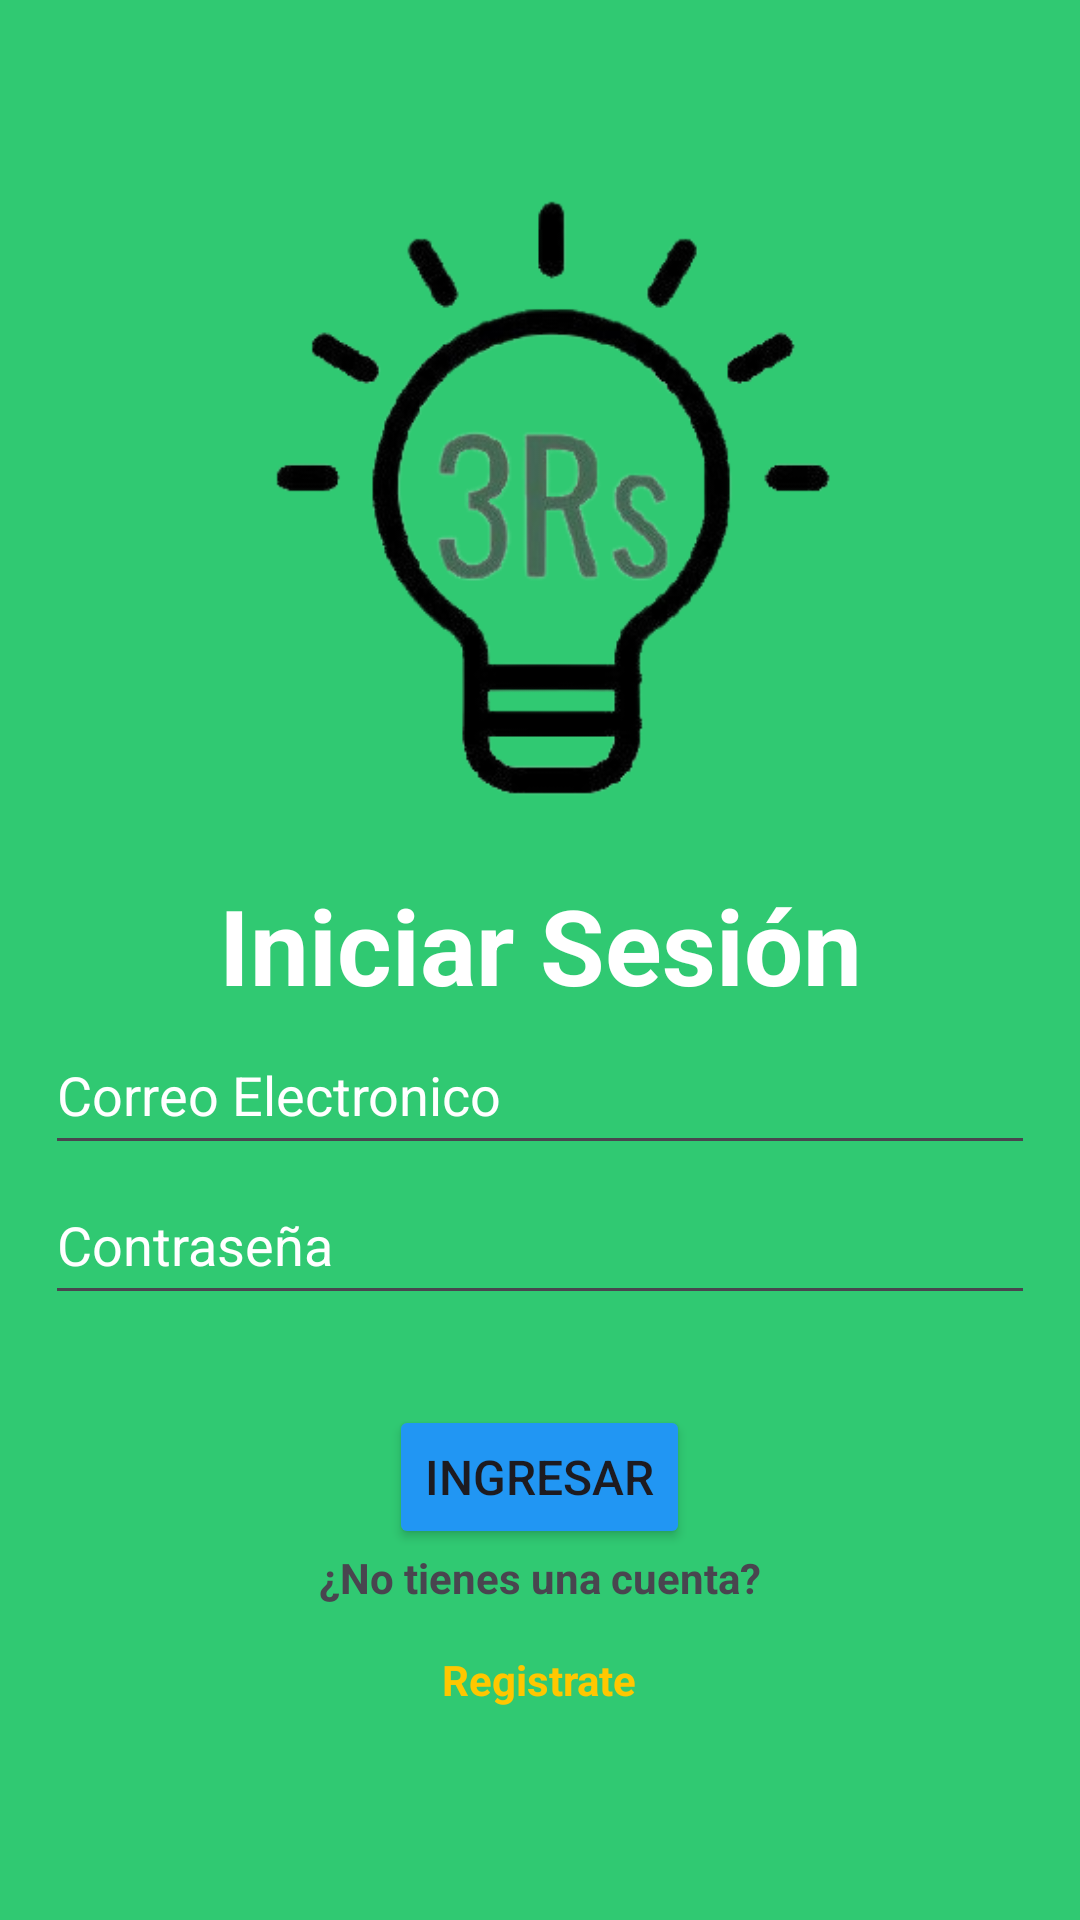

Produce the Android XML layout that renders to this screen, including the resource entries it uses.
<!-- AndroidManifest.xml: application theme Theme.TecMovil -->
<!-- res/layout/activity_login.xml -->
<?xml version="1.0" encoding="utf-8"?>
<LinearLayout xmlns:android="http://schemas.android.com/apk/res/android"
    xmlns:app="http://schemas.android.com/apk/res-auto"
    xmlns:tools="http://schemas.android.com/tools"
    android:layout_width="match_parent"
    android:layout_height="match_parent"
    android:orientation="vertical"
    android:gravity="center"
    android:background="#30C972"
    android:padding="15dp"
    tools:context=".Login">

    <LinearLayout
        android:layout_width="match_parent"
        android:layout_height="0dp"
        android:layout_weight="1"
        android:gravity="center"
        android:orientation="vertical">

    <ImageView
        android:id="@+id/imageView"
        android:layout_width="249dp"
        android:layout_height="236dp"
        app:srcCompat="@drawable/logo" />

    <TextView
        android:id="@+id/textView4"
        android:layout_width="match_parent"
        android:layout_height="wrap_content"
        android:gravity="center"
        android:text="Iniciar Sesión"
        android:textColor="#FFFFFF"
        android:textSize="35sp"
        android:textStyle="bold" />

    <EditText
        android:id="@+id/email"
        android:hint="Correo Electronico"
        android:layout_width="match_parent"
        android:layout_height="50dp"
        android:ems="10"
        android:inputType="text"
        android:textColor="#FFFFFF"
        android:textColorHint="#FFFFFF" />

    <EditText
        android:id="@+id/password"
        android:layout_width="match_parent"
        android:layout_height="50dp"
        android:ems="10"
        android:hint="Contraseña"
        android:inputType="textPassword"
        android:textColor="#FFFFFF"
        android:textColorHint="#FFFFFF" />

    <Space
        android:layout_width="match_parent"
        android:layout_height="30dp" />

    <ProgressBar
        android:id="@+id/progressBar"
        android:visibility="gone"
        android:layout_width="wrap_content"
        android:layout_height="wrap_content"/>

    <Button
        android:id="@+id/btn_login"
        android:layout_width="wrap_content"
        android:layout_height="wrap_content"
        android:backgroundTint="#2196F3"
        android:onClick="ingresar"
        android:text="Ingresar"
        android:textSize="16sp" />

    <TextView
        android:id="@+id/textView9"
        android:layout_width="wrap_content"
        android:layout_height="wrap_content"
        android:gravity="center"
        android:text="¿No tienes una cuenta?"
        android:textStyle="bold" />

    <TextView
        android:id="@+id/registerNow"
        android:layout_width="wrap_content"
        android:layout_height="wrap_content"
        android:gravity="center_horizontal"
        android:onClick="registro"
        android:padding="15dp"
        android:text="Registrate"
        android:textColor="#FFC700"
        android:textStyle="bold" />
    </LinearLayout>
</LinearLayout>
<!-- resources referenced by this layout -->
<resources>
  <!-- drawable logo: png bitmap (drawable, 52616 bytes) -->
  <style name="Theme.TecMovil" parent="Base.Theme.TecMovil" />
  <style name="Base.Theme.TecMovil" parent="Theme.Material3.DayNight.NoActionBar">
          
          
      </style>
</resources>
